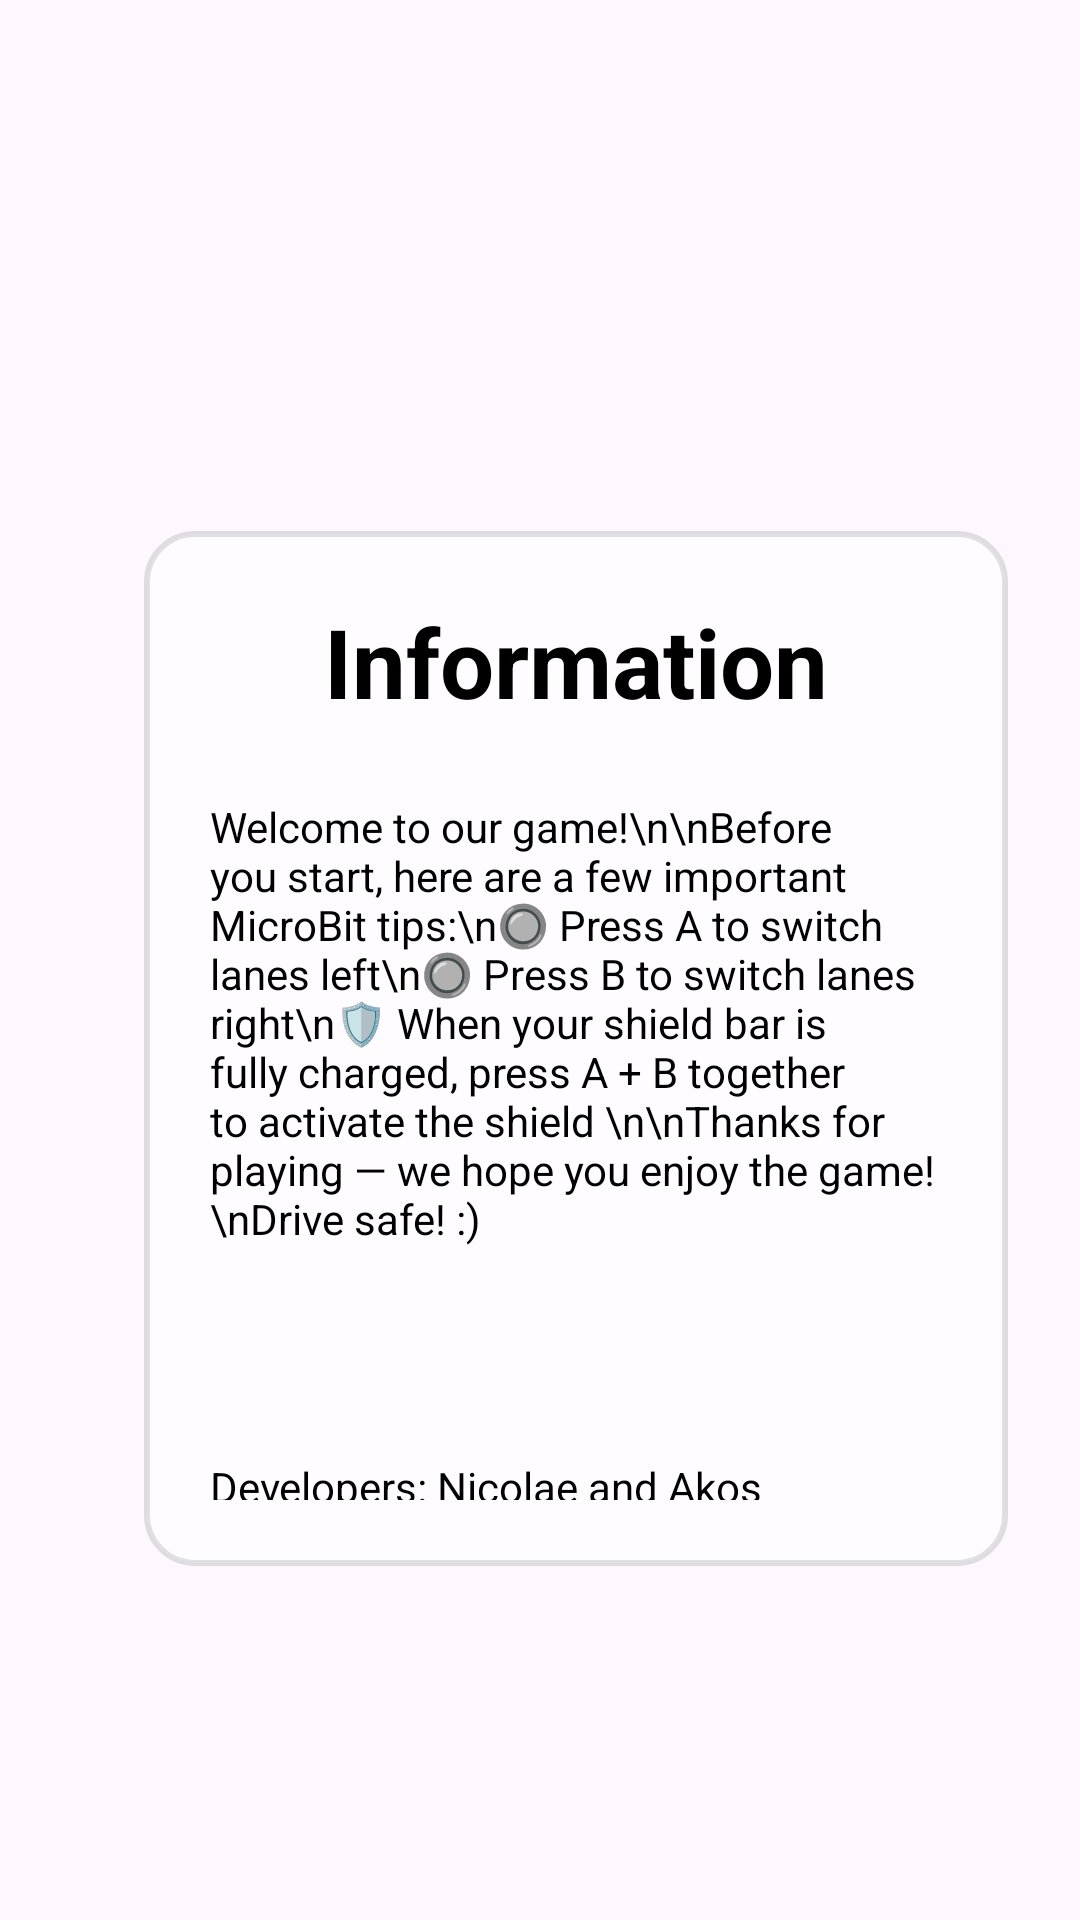

This screen was rendered from an Android layout file. Write that file and the resources it references.
<!-- AndroidManifest.xml: application theme Theme.DodgeTheTraffic -->
<!-- res/layout/activity_info.xml -->
<?xml version="1.0" encoding="utf-8"?>
<RelativeLayout xmlns:android="http://schemas.android.com/apk/res/android"
    xmlns:tools="http://schemas.android.com/tools"
    android:layout_width="match_parent"
    android:layout_height="match_parent"
    android:padding="24dp"
    android:background="@drawable/app_background">

    <LinearLayout
        android:id="@+id/leaderboardContainer"
        android:layout_width="327dp"
        android:layout_height="460dp"
        android:layout_alignParentStart="true"
        android:layout_alignParentTop="true"
        android:layout_alignParentBottom="true"
        android:layout_marginStart="24dp"
        android:layout_marginTop="153dp"
        android:layout_marginBottom="94dp"
        android:background="@drawable/menu_box"
        android:elevation="6dp"
        android:gravity="center"
        android:orientation="vertical"
        android:padding="22dp">

        <TextView
            android:textColor="@color/black"
            android:layout_width="wrap_content"
            android:layout_height="wrap_content"
            android:layout_gravity="center_horizontal"
            android:layout_marginBottom="24dp"
            android:text="Information"
            android:textSize="32sp"
            android:textStyle="bold" />

        <TextView
            android:textColor="@color/black"
            android:id="@+id/textView"
            android:layout_width="match_parent"
            android:layout_height="220dp"
            android:contentDescription="asdas"
            android:text="Welcome to our game!\n\nBefore you start, here are a few important MicroBit tips:\n🔘 Press A to switch lanes left\n🔘 Press B to switch lanes right\n🛡️ When your shield bar is fully charged, press A + B together to activate the shield \n\nThanks for playing — we hope you enjoy the game!\nDrive safe! :)"
            tools:text="Hey welcome to our game! Some important information you need to know before playing: To switch lanes you use the buttons on your MicroBit A(left) and B(right). When your shield bar fully charges press both A and B simultaneously to activate the shield. Thanks for playing, we hope you enjoy and Drive safe! :)" />

        <TextView
            android:textColor="@color/black"
            android:id="@+id/textView2"
            android:layout_width="match_parent"
            android:layout_height="wrap_content"
            android:text="Developers: Nicolae and Akos"
            tools:text="Developers: Nicolae and Akos" />

    </LinearLayout>

</RelativeLayout>
<!-- resources referenced by this layout -->
<resources>
  <!-- drawable app_background (drawable) -->
  <?xml version="1.0" encoding="utf-8"?>
  <bitmap xmlns:android="http://schemas.android.com/apk/res/android"
      android:src="@drawable/main_menu_bg"
      android:gravity="fill"/>
  <!-- drawable menu_box (drawable) -->
  <?xml version="1.0" encoding="utf-8"?>
  <shape xmlns:android="http://schemas.android.com/apk/res/android"
      android:shape="rectangle">
      <solid android:color="#AAFFFFFF"/>
      <corners android:radius="16dp"/>
      <padding
          android:left="16dp"
          android:top="16dp"
          android:right="16dp"
          android:bottom="16dp"/>
      <stroke
          android:width="2dp"
          android:color="#2222"/>
  </shape>
  <style name="Theme.DodgeTheTraffic" parent="Base.Theme.DodgeTheTraffic" />
  <style name="Base.Theme.DodgeTheTraffic" parent="Theme.Material3.DayNight.NoActionBar">
          
          
      </style>
  <!-- not gathered from this repository: default colours our renderer supplied (Android Studio template values) -->
  <color name="black">#FF000000</color>
</resources>
